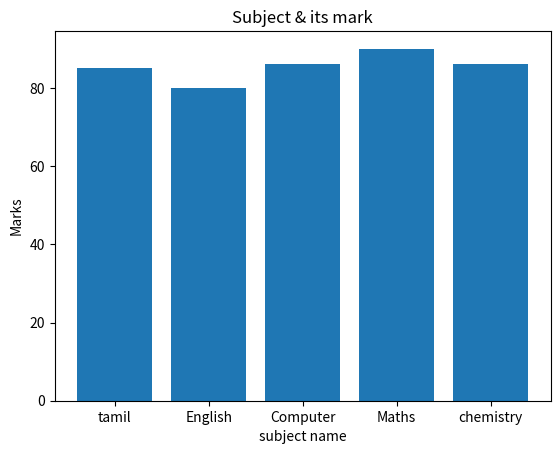

Recreate this plot in Python.
import matplotlib.pyplot as plt
subject=["tamil","English","Computer","Maths","chemistry"]
mark=[85,80,86,90,86]
plt.bar(subject,mark)
plt.title("Subject & its mark")
plt.xlabel("subject name")
plt.ylabel("Marks")
#plt.xticks(subject,subject)
plt.show()
      
